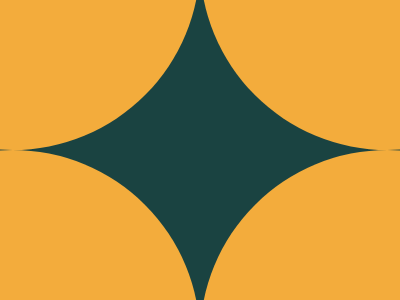

Here is a drawing made with CSS. Write the source that renders it.

<!DOCTYPE html>
<html>
<head>
	<meta charset="utf-8">
	<title>Suffocate</title>

<style type="text/css">
	
body {background: #F3AC3C;
      margin: 0;
      height: 100vh;}

div { width:400px;
      height:400px;
      position:absolute;
      top:50%;
      left:50%;
      transform:translate(-50%,-50%);
      background: #1A4341;
      overflow: hidden;}


span { width:375px;
       height:375px;
       background:#F3AC3C;
       border-radius:50%; }


span:nth-child(1) { position:absolute;
                    top:-175px;
                    left:-175px; }


span:nth-child(2) { position:absolute;
                    bottom:-175px;
                    left:-175px; }
span:nth-child(3) { position:absolute;
                    top:-175px;
                    right:-175px; }
span:nth-child(4) { position:absolute;
                    bottom:-175px;
                    right:-175px; }



</style>

</head>
<body>

<div>
	
<span></span>
<span></span>
<span></span>
<span></span>


</div>

</body>
</html>